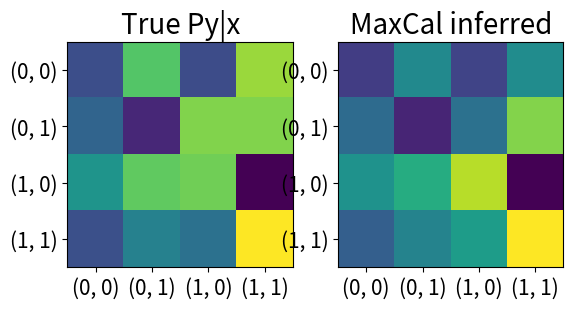

Source code (Python):
# -*- coding: utf-8 -*-
"""
Created on Sat Jun 17 21:13:52 2023

[redacted]
"""

import numpy as np
from matplotlib import pyplot as plt
import scipy as sp
import itertools
from scipy.optimize import minimize

import matplotlib 
matplotlib.rc('xtick', labelsize=15) 
matplotlib.rc('ytick', labelsize=15)

# %%
# %% pseudo-code for now
N = 2  # number of neurons
spins = [0,1]  # binary patterns
combinations = list(itertools.product(spins, repeat=N))  # possible configurations
nc = len(combinations)  # number of patterns
Mxy = np.random.rand(nc, nc) + np.eye(nc)*0  # all patterns to all patterns transition matrix
Mxy = Mxy / Mxy.sum(1)[:,None]  # normalize as transition matrix
## delta example
gs = [(1,0), (0,1)]  #x,y,g(x,y)
num_const = 3#1  # number of constraints (length of beta vector)
def g_function(x,y, constraint_i=None):
    """
    test function for g(x,y) as the constraints
    """
    if constraint_i is None or constraint_i==0:
        if np.sum(x+y) == N*2:  # bust detection
            gxy = 1
        elif (x==(1,1)) and (y==(0,0)):  # burst
            gxy = 0.5
        elif (x==(1,0)) and (y==(0,1)):  # transition
            gxy = 0.1
        else:
            gxy = 0.
    elif constraint_i == 1:
        if np.sum(x+y) == N*2:  # bust detection
            gxy = .0
        elif (x==(0,0)) and (y==(1,1)):  # burst
            gxy = 0.1
        elif (x==(0,1)) and (y==(1,0)):  # transition
            gxy = 0.5
        else:
            gxy = 0.
    elif constraint_i == 2:
        if np.sum(x+y) == N*2:  # bust detection
            gxy = .0
        elif (x==(1,1)) and (y==(0,1)):  # burst
            gxy = 1
        elif (x==(1,1)) and (y==(1,0)):  # transition
            gxy = .5
        else:
            gxy = 0.
    return gxy

beta = np.array([1,2,.4]) #np.array([1]) # the multiplier
Mxy_ = Mxy*1
Gxy = np.zeros((nc, nc, num_const))
for ii in range(nc):
    for jj in range(nc):
        for cc in range(num_const):
            Gxy[ii,jj,cc] = g_function(combinations[ii] , combinations[jj], cc)
        Mxy_[ii,jj] = Mxy[ii,jj] * np.exp(Gxy[ii,jj,:]@beta)  # eqn.1 in Peter's note

uu, vr = np.linalg.eig(Mxy_)  # right vector
u2, vl = np.linalg.eig(Mxy_.T)  # left vectors
lamb,lp = np.max(np.real(uu)), np.argmax(np.real(uu))  # max real eigen value
vrx, vlx = np.real(vr[:,lp]), np.real(vl[:,lp])
vec_dot_norm = np.sqrt(np.abs(np.dot(vrx, vlx)))  # normalization factor for unit dot product
vrx, vlx = np.abs(vrx)/vec_dot_norm, np.abs(vlx)/vec_dot_norm  # normalize eigen vectors
Pyx = np.zeros((nc,nc))
for ii in range(nc):
    for jj in range(nc):
        Pyx[ii,jj] = 1/lamb*vrx[jj]/vrx[ii]*Mxy_[ii,jj]  # transition matrix
#Pyx = (vrx)/(lamb*(vlx))*Mxy_  # posterior.... not sure about this?  #ry/rx, not l!!
#(vry)/(lamb*(vrx))*Mxy_
Pxy = np.zeros((nc,nc))
for ii in range(nc):
    Pxy[ii,:] = Pyx[ii,:]*vrx[ii]*vlx[ii]
#    Pxy = np.outer(vrx,vlx) * Pyx  # joint probability
#Pxy = vlx[:,None]@Mxy_@vrx[:,None]/lamb  # <l|M_bar|r>/lamb
        
# %% write functions for optimization
def lamb_beta(beta):
    # return largest eigen value given beta vector
    Mxy_ = Mxy*1
    Gxy = np.zeros((nc, nc, num_const))
    for ii in range(nc):
        for jj in range(nc):
            for cc in range(num_const):
                Gxy[ii,jj,cc] = g_function(combinations[ii] , combinations[jj], cc)
            Mxy_[ii,jj] = Mxy[ii,jj] * np.exp(Gxy[ii,jj,:]@beta)
    uu, vr = np.linalg.eig(Mxy_)  # right vector
    u2, vl = np.linalg.eig(Mxy_.T)  # left vectors
    lamb,lp = np.max(np.real(uu)), np.argmax(np.real(uu))  # max real eigen value
    vrx, vlx = np.real(vr[:,lp]), np.real(vl[:,lp])
    vec_dot_norm = np.sqrt(np.abs(np.dot(vrx, vlx)))
    vrx, vlx = np.abs(vrx)/vec_dot_norm, np.abs(vlx)/vec_dot_norm  # normalize eigen vectors
    Pyx = get_transition(vrx,lamb,Mxy_)
    Pxy = get_joint(vrx,vlx,Pyx)
    return lamb, Pxy, Pyx

def expect_g(Pxy, Gxy=Gxy):
    # put in posterior calculation and stationary probability
    if num_const>1:
        g_bar = np.zeros(num_const)
        for ii in range(num_const):
            g_bar[ii] = np.sum(Pxy * Gxy[:,:,ii])  # calculating expected g separately
    else:
        g_bar = np.sum(Pxy * Gxy)
    return g_bar

def objective(beta, g_bar):
    """
    a function of beta and g_bar, here we optimize for beta*
    """
    lamb,_,_ = lamb_beta(beta)
#    g_bar = expect_g(Pxy)
    obj = np.dot(beta, g_bar) - np.log(lamb)
    return -obj # do scipy.minimization on this

def posterior_Pxy(beta_star):
    # return posterior transition matrix given beta*
    _,Pxy,_ = lamb_beta(beta_star)
    return Pxy

def get_transition(vrx,lamb,Mxy_):
    # get transition matrix with element-wise computation
    Pyx = np.zeros((nc,nc))
    for ii in range(nc):
        for jj in range(nc):
            Pyx[ii,jj] = 1/lamb*vrx[jj]/vrx[ii]*Mxy_[ii,jj]  # transition matrix
    return Pyx

def get_joint(vrx,vlx,Pyx):
    # get joint distribution with element-wise computation
    Pxy = np.zeros((nc,nc))
    for ii in range(nc):
        Pxy[ii,:] = Pyx[ii,:]*vrx[ii]*vlx[ii]
    return Pxy

def get_stationary(M):
    # check stationary of mstrix M
    # pix@M should be pix, lamb should be one
    uu, vr = np.linalg.eig(M)  # right vector
    u2, vl = np.linalg.eig(M.T)  # left vectors
    lamb,lp = np.max(np.real(uu)), np.argmax(np.real(uu))  # max real eigen value
    vrx, vlx = np.real(vr[:,lp]), np.real(vl[:,lp])
    vec_dot_norm = np.sqrt(np.abs(np.dot(vrx, vlx)))  # normalization factor for unit dot product
    vrx, vlx = np.abs(vrx)/vec_dot_norm, np.abs(vlx)/vec_dot_norm  # normalize eigen vectors
    pix = (vrx)*vlx/(lamb)
    return pix, lamb

#def init_g_bar(beta0):
#    g_bars = beta0*0
#    for nn in range(num_const):
#        Q = np.random.rand(nc, nc)  # random transition matrix
#        Q = Q / Q.sum(1)[:,None] 
#        pix,_ = get_stationary(Pyx)
#        g_bars[nn] = expect_g(pix[:,None]*Q)
#    return g_bars

# %%
beta0 = beta*0 + np.random.randn()*beta  # initialize around the true parameter
lamb,Pxy,_ = lamb_beta(beta0)
Q = np.random.rand(nc, nc)  # random transition matrix
Q = Q / Q.sum(1)[:,None] 
pix,_ = get_stationary(Pyx) # or Q for perturbation?
g_bar = expect_g(pix[:,None]*Q) #feed in a random matrix, not Pxy: would be differnt but same average if it works
#g_bar = init_g_bar(beta0)
# Minimize the function
result = minimize(objective, beta0, args=(g_bar),method='SLSQP',bounds=[(0,500)]*num_const)
print('beta*:'+str(result.x))

post_tran = posterior_Pxy(result.x)  # compute posterior transition matrix given inferred beta*
#post_tran = posterior_Pyx(beta)

plt.figure()
plt.subplot(121)
plt.imshow(Pyx)
plt.title('True Py|x',fontsize=20)
plt.xticks(range(len(combinations)), combinations);
plt.yticks(range(len(combinations)), combinations);
plt.subplot(122)
plt.imshow(post_tran)
plt.title('MaxCal inferred',fontsize=20)
plt.xticks(range(len(combinations)), combinations);
plt.yticks(range(len(combinations)), combinations);

# %% check that the average is the same
print('observed g:'+str(g_bar))
infer_g = expect_g(post_tran)
print('inferred g:'+str(infer_g))

# check row-sum of M, steady state, and g_bar
# vectorize beta
# play with M matrix ...